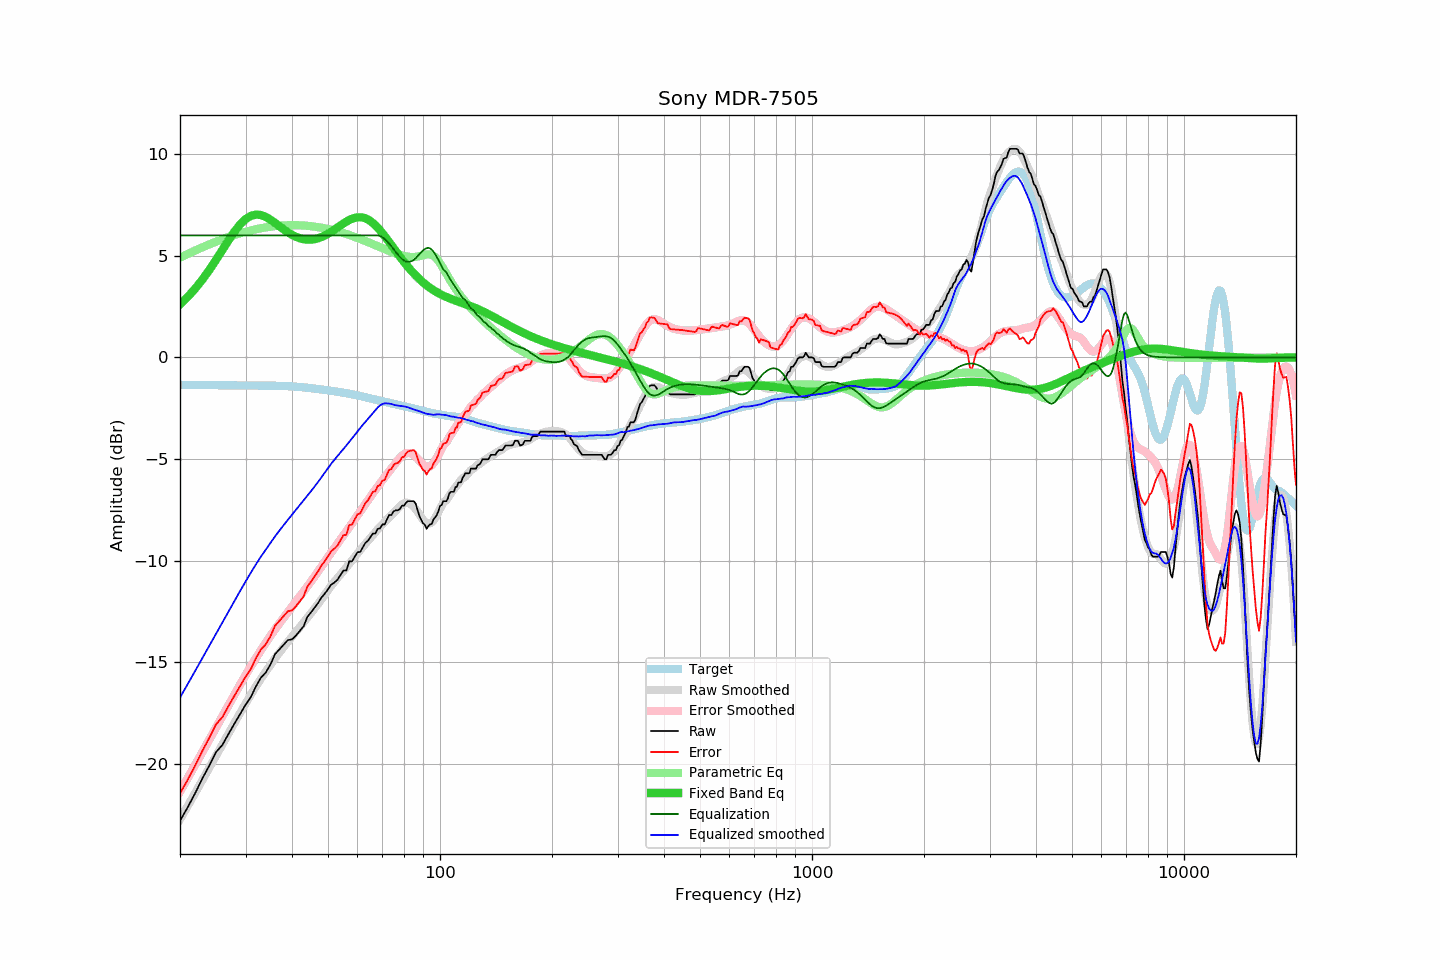

The table this chart was drawn from, first rows:
frequency, raw, error, smoothed, error_smoothed, equalization, parametric_eq, equalized_raw, equalized_smoothed, target
20, -22.79, -21.44, -22.73, -21.36, 6.00, 2.61, -16.79, -16.73, -1.35
21, -22.11, -20.76, -22.05, -20.68, 6.00, 2.98, -16.11, -16.05, -1.35
22, -21.41, -20.05, -21.40, -20.02, 6.00, 3.40, -15.41, -15.40, -1.36
23, -20.69, -19.33, -20.77, -19.39, 6.00, 3.84, -14.69, -14.77, -1.36
24, -20.06, -18.70, -20.16, -18.78, 6.00, 4.31, -14.06, -14.16, -1.36
25, -19.41, -18.04, -19.58, -18.20, 6.00, 4.80, -13.41, -13.58, -1.37
26, -19.06, -17.69, -19.02, -17.64, 6.00, 5.29, -13.06, -13.02, -1.37
27, -18.52, -17.15, -18.49, -17.10, 6.00, 5.75, -12.52, -12.49, -1.37
28, -18.02, -16.65, -17.98, -16.59, 6.00, 6.18, -12.02, -11.98, -1.37
29, -17.55, -16.17, -17.49, -16.10, 6.00, 6.53, -11.55, -11.49, -1.38
30, -17.09, -15.71, -17.03, -15.63, 6.00, 6.80, -11.09, -11.03, -1.38
31, -16.71, -15.33, -16.59, -15.20, 6.00, 6.96, -10.71, -10.59, -1.38
32, -16.18, -14.80, -16.18, -14.79, 6.00, 7.03, -10.18, -10.18, -1.38
33, -15.75, -14.36, -15.80, -14.40, 6.00, 7.00, -9.75, -9.80, -1.39
34, -15.50, -14.11, -15.46, -14.04, 6.00, 6.91, -9.50, -9.46, -1.39
35, -15.11, -13.72, -15.13, -13.70, 6.00, 6.78, -9.11, -9.13, -1.39
36, -14.60, -13.21, -14.81, -13.38, 6.00, 6.62, -8.60, -8.81, -1.39
37, -14.36, -12.96, -14.52, -13.08, 6.00, 6.45, -8.36, -8.52, -1.40
38, -14.13, -12.72, -14.25, -12.80, 6.00, 6.29, -8.13, -8.25, -1.41
39, -13.90, -12.48, -13.98, -12.52, 6.00, 6.15, -7.90, -7.98, -1.42
40, -13.87, -12.44, -13.74, -12.26, 6.00, 6.03, -7.87, -7.74, -1.43
41, -13.68, -12.24, -13.50, -12.00, 6.00, 5.93, -7.68, -7.50, -1.44
42, -13.45, -11.99, -13.26, -11.75, 6.00, 5.86, -7.45, -7.26, -1.46
43, -13.22, -11.75, -13.03, -11.50, 6.00, 5.81, -7.22, -7.03, -1.47
44, -12.76, -11.27, -12.79, -11.26, 6.00, 5.79, -6.76, -6.79, -1.49
45, -12.54, -11.03, -12.58, -11.02, 6.00, 5.79, -6.54, -6.58, -1.51
46, -12.31, -10.78, -12.35, -10.77, 6.00, 5.82, -6.31, -6.35, -1.53
47, -12.08, -10.53, -12.13, -10.53, 6.00, 5.86, -6.08, -6.13, -1.55
48, -11.81, -10.23, -11.89, -10.29, 6.00, 5.92, -5.81, -5.89, -1.58
49, -11.62, -10.02, -11.67, -10.05, 6.00, 6.00, -5.62, -5.67, -1.60
50, -11.40, -9.78, -11.44, -9.82, 6.00, 6.08, -5.40, -5.44, -1.62
51, -11.17, -9.53, -11.23, -9.59, 6.00, 6.18, -5.17, -5.23, -1.64
52, -11.07, -9.41, -11.03, -9.38, 6.00, 6.28, -5.07, -5.03, -1.66
53, -10.94, -9.25, -10.85, -9.16, 6.00, 6.39, -4.94, -4.85, -1.69
54, -10.71, -9.00, -10.68, -8.96, 6.00, 6.49, -4.71, -4.68, -1.71
55, -10.48, -8.75, -10.50, -8.75, 6.00, 6.59, -4.48, -4.50, -1.73
56, -10.48, -8.72, -10.33, -8.56, 6.00, 6.68, -4.48, -4.33, -1.76
57, -10.03, -8.25, -10.16, -8.36, 6.00, 6.76, -4.03, -4.16, -1.78
58, -10.03, -8.22, -9.99, -8.16, 6.00, 6.82, -4.03, -3.99, -1.81
59, -9.80, -7.96, -9.81, -7.96, 6.00, 6.86, -3.80, -3.81, -1.84
60, -9.58, -7.71, -9.65, -7.77, 6.00, 6.89, -3.58, -3.65, -1.87
61, -9.57, -7.67, -9.48, -7.58, 6.00, 6.89, -3.57, -3.48, -1.90
62, -9.34, -7.41, -9.32, -7.39, 6.00, 6.88, -3.34, -3.32, -1.93
63, -9.12, -7.16, -9.17, -7.21, 6.00, 6.84, -3.12, -3.17, -1.96
64, -9.02, -7.03, -9.02, -7.03, 6.00, 6.78, -3.02, -3.02, -1.99
65, -8.84, -6.82, -8.88, -6.85, 6.00, 6.70, -2.84, -2.88, -2.02
66, -8.66, -6.61, -8.73, -6.68, 6.00, 6.61, -2.66, -2.73, -2.05
67, -8.66, -6.58, -8.60, -6.51, 6.00, 6.50, -2.66, -2.60, -2.08
68, -8.43, -6.33, -8.46, -6.35, 6.00, 6.38, -2.43, -2.46, -2.10
69, -8.41, -6.28, -8.33, -6.19, 5.97, 6.25, -2.44, -2.36, -2.13
70, -8.21, -6.06, -8.20, -6.04, 5.91, 6.11, -2.30, -2.29, -2.15
71, -8.21, -6.03, -8.08, -5.89, 5.82, 5.97, -2.39, -2.26, -2.18
72, -7.97, -5.76, -7.98, -5.75, 5.71, 5.82, -2.26, -2.26, -2.21
73, -7.75, -5.52, -7.87, -5.61, 5.60, 5.67, -2.15, -2.27, -2.23
74, -7.75, -5.49, -7.76, -5.47, 5.47, 5.53, -2.28, -2.29, -2.26
75, -7.58, -5.30, -7.65, -5.33, 5.33, 5.38, -2.25, -2.32, -2.28
76, -7.52, -5.21, -7.55, -5.19, 5.19, 5.24, -2.33, -2.35, -2.31
77, -7.52, -5.19, -7.43, -5.06, 5.06, 5.09, -2.46, -2.37, -2.33
78, -7.46, -5.10, -7.32, -4.94, 4.94, 4.96, -2.52, -2.38, -2.36
79, -7.29, -4.91, -7.23, -4.84, 4.84, 4.82, -2.45, -2.39, -2.38
... 553 more rows
